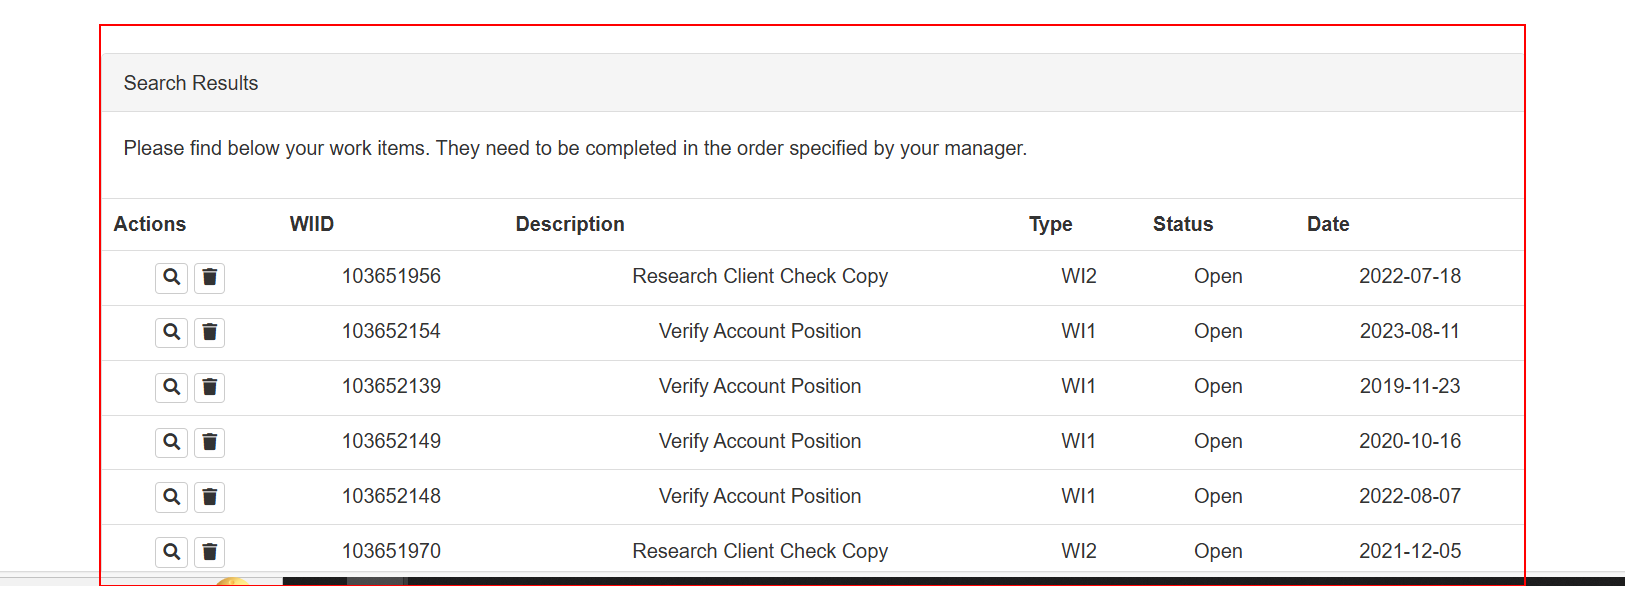
Task: There is no description until now
Workflow: ACME_WI1Details

Step 1 [try]: find the element in window 'ACME System 1 - Work Items' (msedge.exe)

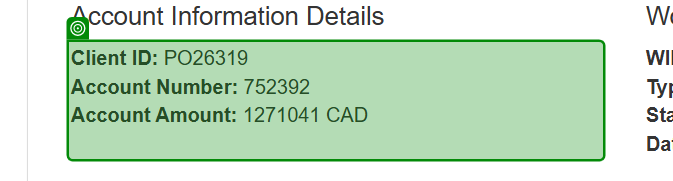
Step 2 [try]: get-text